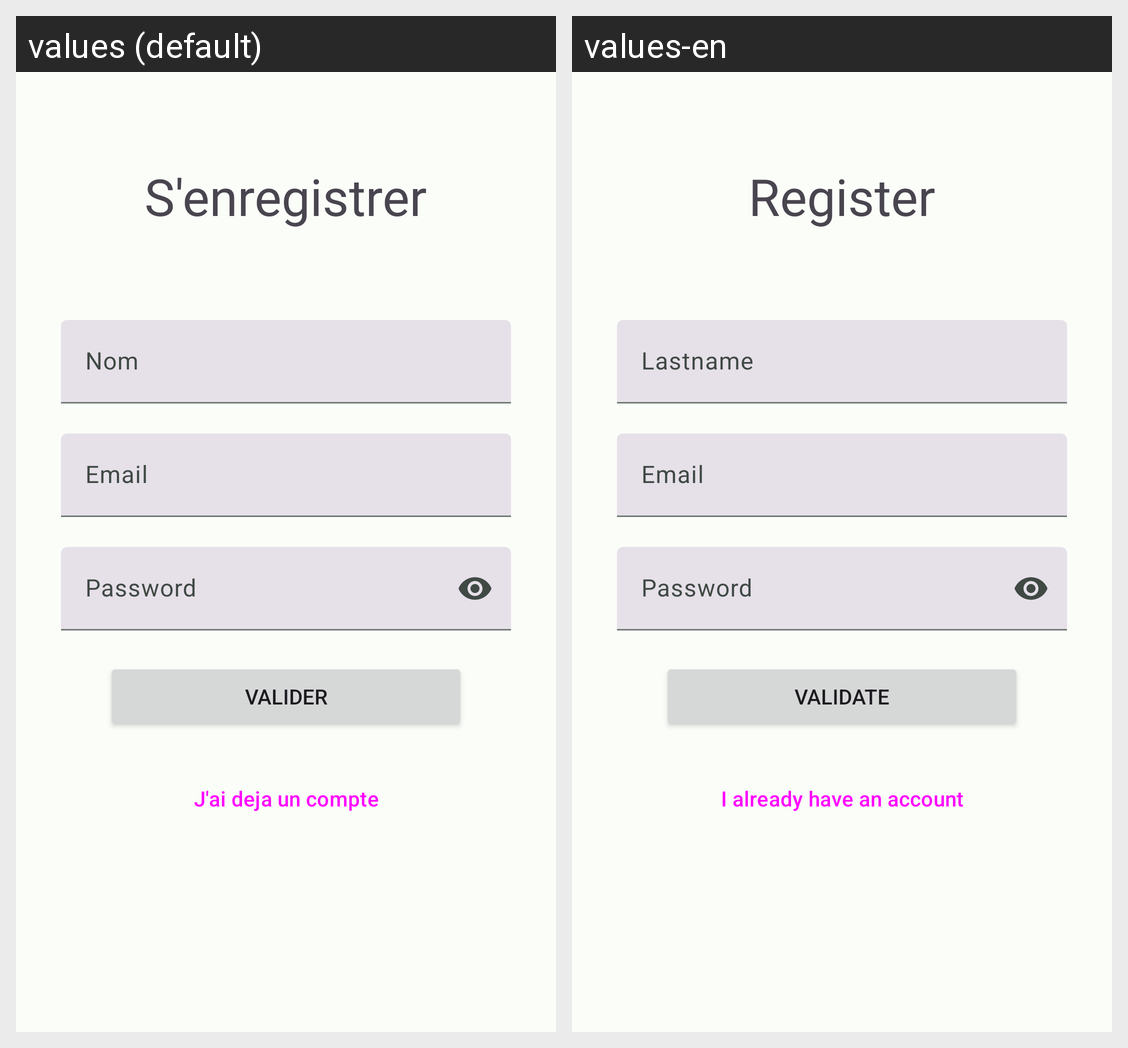

Locale-by-locale string values for the Android screen shown in this grid:
Android screen res/layout/fragment_enregistrement.xml rendered under 2 locales, left to right: values (default), values-en. Device: Nexus 5 (rendered at 1080×1920; each locale shown at half size, 540×960, under a caption strip naming it); theme Theme.ProducteurApp.
Strings drawn on this screen, with the default value and each locale's value (text and hints the layout hard-codes, and strings that could not be matched under every locale, appear in the picture but are not listed):

titre_enregistrement
  values: S'enregistrer
  values-en: Register

text_hint_nom
  values: Nom
  values-en: Lastname

text_hint_email
  values: Email
  values-en: Email

text_hint_password
  values: Password
  values-en: Password

text_valider
  values: Valider
  values-en: Validate

text_un_compte
  values: J'ai deja un compte
  values-en: I already have an account
